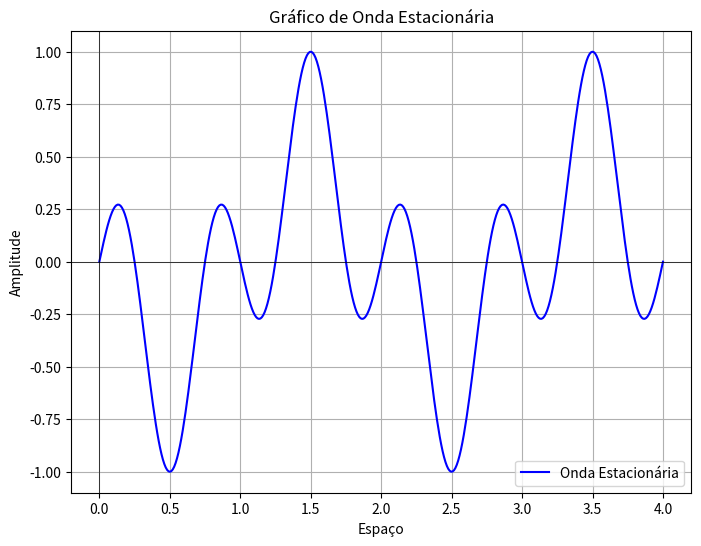

The script that saved this image:
import numpy as np
import matplotlib.pyplot as plt

# Parâmetros
amplitude = 1.0  # Amplitude da onda
frequencia = 1.0  # Frequência da onda
comprimento_onda = 2.0  # Comprimento de onda
velocidade = 1.0  # Velocidade da onda

# Gerar dados para o eixo x (espaço)
x = np.linspace(0, 4, 400)

# Gerar dados para o eixo y (amplitude da onda estacionária)
y = amplitude * np.sin(2 * np.pi * x / comprimento_onda) * np.cos(2 * np.pi * x * frequencia / velocidade)

# Plotar o gráfico
plt.figure(figsize=(8, 6))
plt.plot(x, y, label='Onda Estacionária', color='blue')

# Configurar os rótulos dos eixos
plt.title('Gráfico de Onda Estacionária')
plt.xlabel('Espaço')
plt.ylabel('Amplitude')

# Adicionar uma legenda
plt.legend()

# Exibir o gráfico
plt.grid(True)
plt.axhline(0, color='black', linewidth=0.5)  # Linha horizontal do eixo y
plt.axvline(0, color='black', linewidth=0.5)  # Linha vertical do eixo x
plt.show
